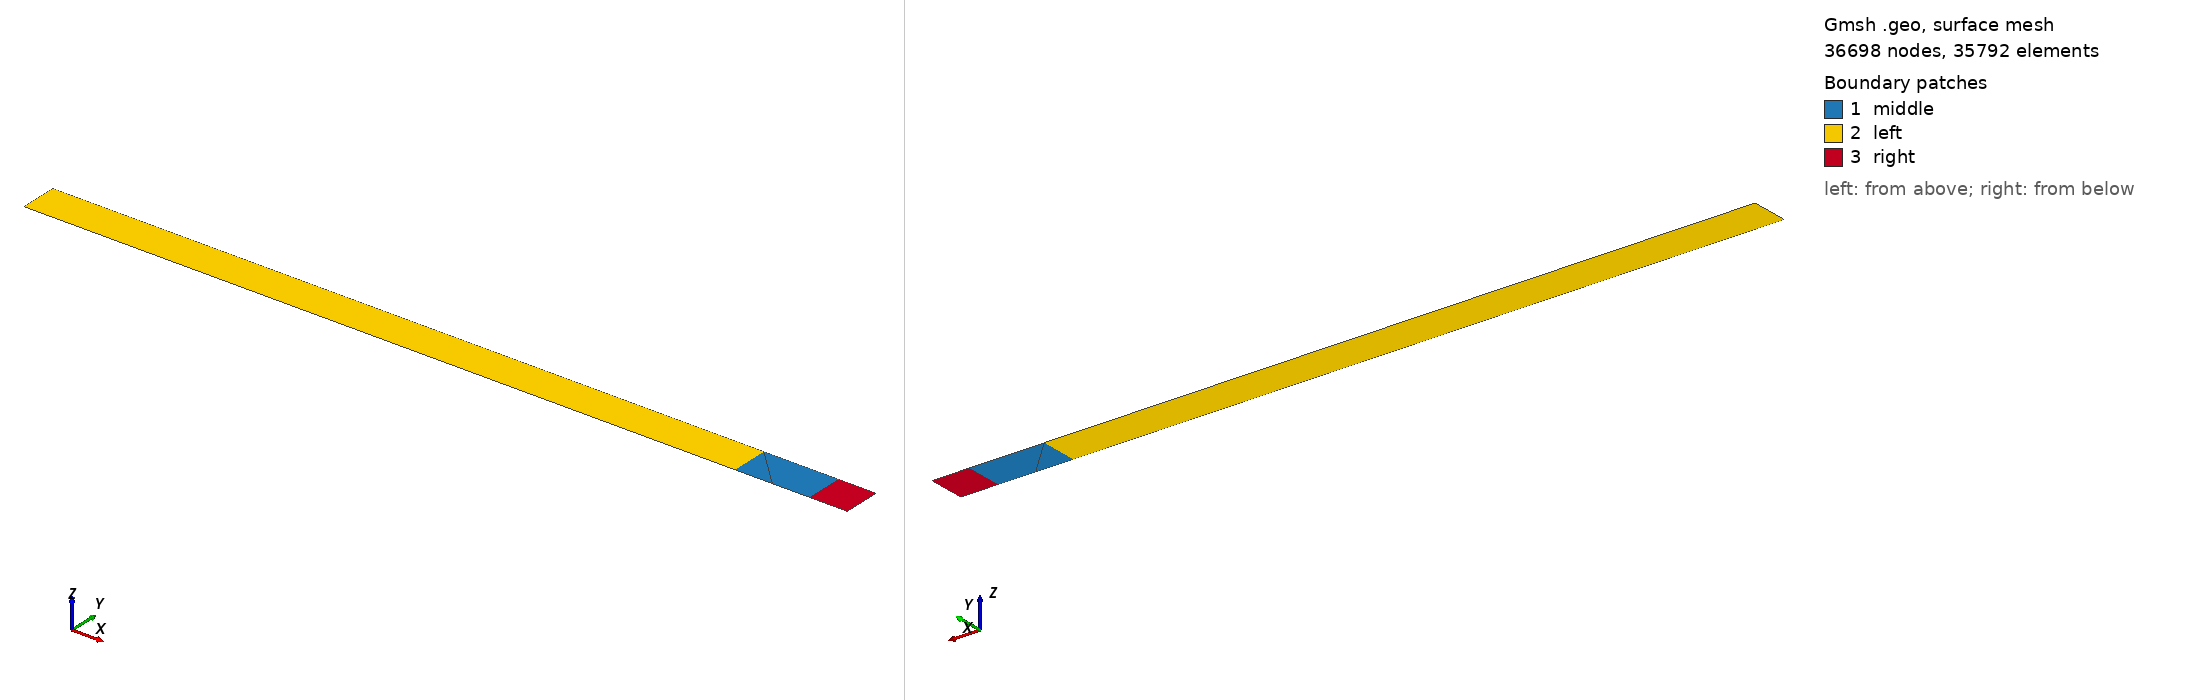

Gmsh geometry script, surface-meshed: 36698 nodes, 35792 surface elements. Boundary patches (legend numbers): 1 middle, 2 left, 3 right. Left view from above one corner, right view from below the opposite corner. Legend entries are the model's physical surfaces. The drawing asked Gmsh for element sizes between 1% and 20% of the model's largest extent; the script's own settings can give other sizes.

=== MeshDeFalco2.geo (drawn) ===
// Gmsh project created on Thu Sep 19 14:55:37 2024
SetFactory("OpenCASCADE");


//+
Point(1) = {0, 0, 0, 1.0};
//+
Point(2) = {20, 0, 0, 1.0};
//+
Point(3) = {20, 10, 0, 1.0};
//+
Point(4) = {-200, 10, 0, 1.0};
//+
Point(5) = {-200, 0, 0, 1.0};
//+
Point(6) = {0.025, 0, 0, 1.0};
//+
Point(7) = {-0.025, 0, 0, 1.0};
//+
Point(10) = {-10, 10, 0, 1.0};
//+
Point(11) = {10, 10, 0, 1.0};
//+
Point(14) = {-10, 0, 0, 1.0};
//+
Point(15) = {10, 0, 0, 1.0};
//+
Point(16) = {0.025*Cos(Pi/4.), 0.025*Sin(Pi/4.), 0, 1.0};
//+
Point(17) = {-0.025*Cos(Pi/4.), 0.025*Sin(Pi/4.), 0, 1.0};

//+
Line(6) = {2, 3};
//+
Line(8) = {4, 5};
//+
Line(10) = {3, 11};
//+
Line(11) = {11, 10};
//+
Line(12) = {10, 4};
//+
Line(15) = {11, 15};
//+
Line(16) = {10, 14};
//+
Circle(17) = {6, 1, 16};
//+
Circle(18) = {16, 1, 17};
//+
Circle(19) = {17, 1, 7};
//+
Line(25) = {2, 15};
//+
Line(28) = {14, 5};
//+
Line(29) = {6, 15};
//+
Line(30) = {16, 11};
//+
Line(31) = {17, 10};
//+
Line(32) = {7, 14};

//+
Curve Loop(1) = {29, -15, -30, -17};
//+
Plane Surface(1) = {1};
//+
Curve Loop(2) = {30, 11, -31, -18};
//+
Plane Surface(2) = {2};
//+
Curve Loop(3) = {19, 32, -16, -31};
//+
Plane Surface(3) = {3};
//+
Curve Loop(4) = {28, -8, -12, 16};
//+
Plane Surface(4) = {4};
//+
Curve Loop(5) = {25, -15, -10, -6};
//+
Plane Surface(5) = {5};

Transfinite Surface{2};
Transfinite Line {30} = 40 Using Progression 1.2;
Transfinite Line {31} = 40 Using Progression 1.2;
Transfinite Line {18} = 16 Using Progression 1;
Transfinite Line {11} = 16 Using Progression 1;
Recombine Surface{2};

Transfinite Surface{1};
Transfinite Line {29} = 40 Using Progression 1.2;
Transfinite Line {17} = 8 Using Progression 1;
Transfinite Line {15} = 8 Using Progression 1;
Recombine Surface{1};

Transfinite Surface{3};
Transfinite Line {32} = 40 Using Progression 1.2;
Transfinite Line {19} = 8 Using Progression 1;
Transfinite Line {16} = 8 Using Progression 1;
Recombine Surface{3};

Transfinite Surface{4};
Transfinite Line {12} = 152 Using Progression 1;
Transfinite Line {28} = 152 Using Progression 1;
Transfinite Line {8} = 8 Using Progression 1;
Recombine Surface{4};

Transfinite Surface{5};
Transfinite Line {25} = 8 Using Progression 1;
Transfinite Line {10} = 8 Using Progression 1;
Transfinite Line {6} = 8 Using Progression 1;
Recombine Surface{5};

Mesh.Algorithm = 6;
Mesh.RecombineAll = 1;
Mesh.CharacteristicLengthFactor = 2.5;
Mesh.SubdivisionAlgorithm = 1;
Mesh.Smoothing = 20;
Show "*";
Mesh 2;

//+
Physical Curve("emettitor", 1) = {17, 18, 19};
//+
Physical Curve("collector", 2) = {6};

//+
Physical Surface("right", 33) = {5};
//+
Physical Surface("middle", 34) = {1, 2, 3};
//+
Physical Surface("left", 35) = {4};
